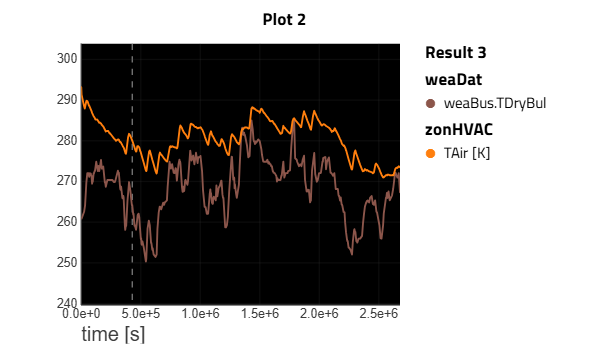

The data file committed next to this chart (first rows):
sep=, 
Result 3|time [s] Case 1, Result 3|weaDat.weaBus.TDryBul Case 1, Result 3|zonHVAC.TAir [K] Case 1
0, 260.9, 293.1
2678, 260.9, 291.3
5357, 261.2, 290.9
8035, 261.6, 290.6
10714, 262, 290.2
13392, 262, 289.8
16070, 262.3, 289.5
18749, 262.5, 289.2
21427, 262.5, 288.8
24106, 262.5, 288.5
26784, 262.7, 288.2
28800, 263.1, 288.1
28800, 263.1, 288.1
29462, 263.3, 287.9
32141, 264.1, 288.1
34819, 265.8, 288.5
37498, 267.2, 289
40176, 268.4, 289.5
42854, 269.7, 289.8
45533, 270.6, 289.8
48211, 271.5, 289.8
50890, 272, 289.8
53568, 272, 289.7
56246, 272, 289.5
58925, 272, 289.2
61603, 272, 289
64282, 271.5, 288.7
64800, 271.4, 288.7
64800, 271.4, 288.7
66960, 271.1, 288.7
69638, 271.2, 288.5
72317, 272, 288.3
74995, 271.5, 288.1
77674, 271.9, 287.9
80352, 271.9, 287.8
83030, 271.4, 287.5
85709, 271.5, 287.4
86400, 271.4, 287.3
86400, 271.4, 287.3
88387, 270.2, 287.1
91066, 269.4, 286.9
93744, 270.3, 286.7
96422, 269.9, 286.5
99101, 270, 286.3
101779, 270.8, 286.2
104458, 272.1, 286.1
107136, 272, 285.9
109814, 272.3, 285.8
112493, 272.6, 285.7
115171, 272.5, 285.6
115200, 272.5, 285.6
115200, 272.5, 285.6
117850, 273, 285.3
120528, 273.4, 285.2
123206, 274, 285.2
125885, 274.8, 285.2
128563, 274.8, 285.2
131242, 274.8, 285.2
133920, 274.7, 285.2
... 1,126 more rows
